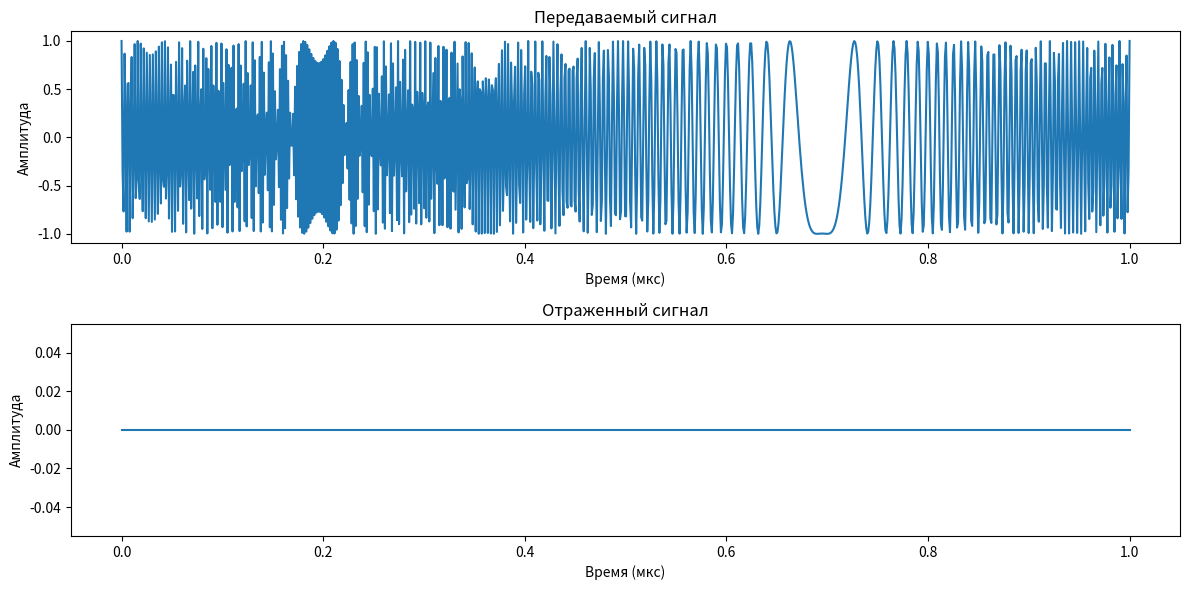
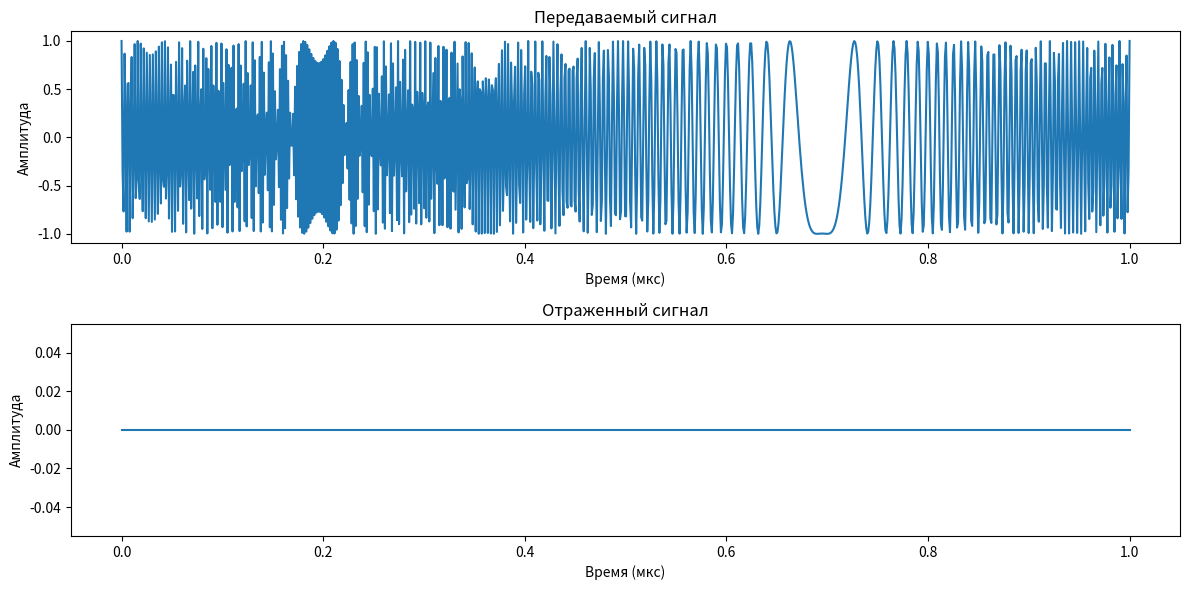
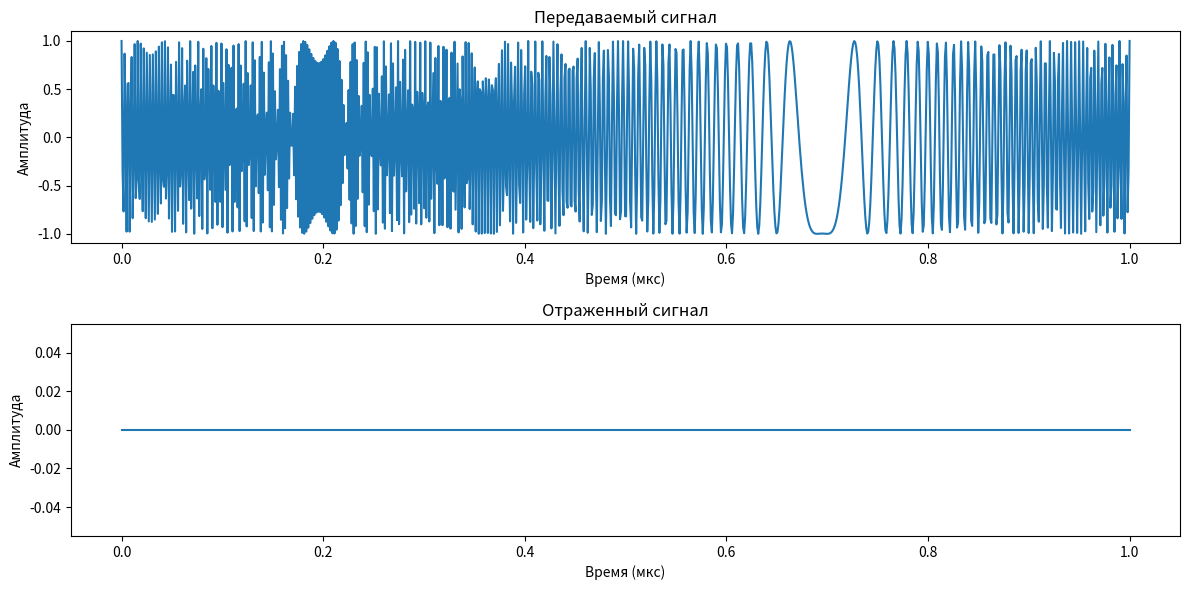
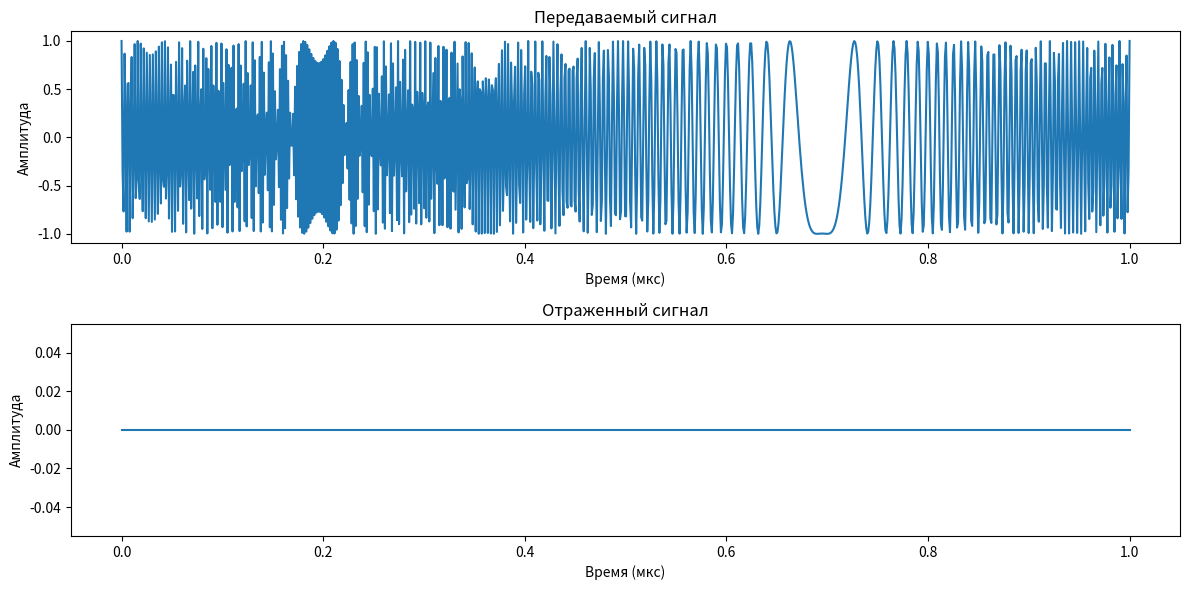
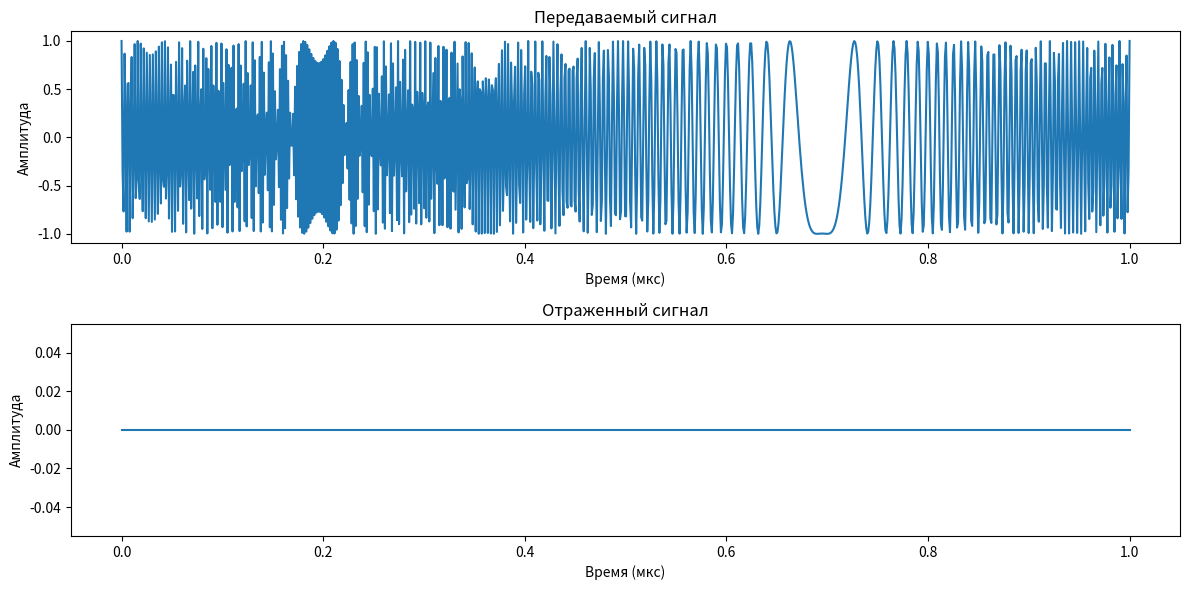
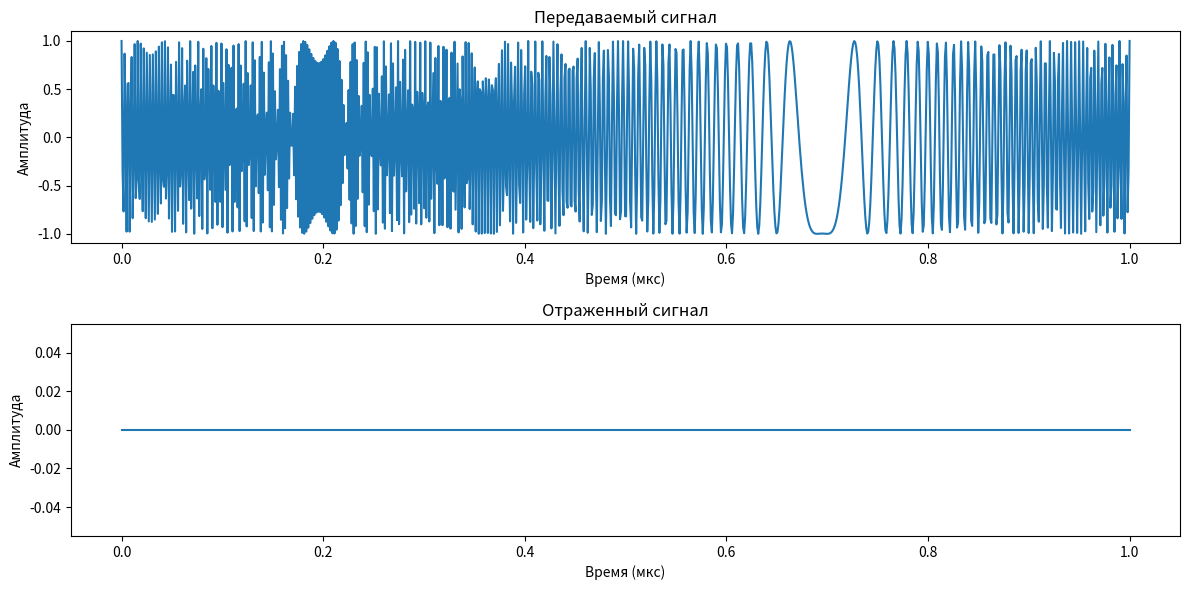

Reproduce these figures in Python, in order.
import numpy as np
import matplotlib.pyplot as plt
from scipy import signal
from enum import Enum

class ModulationType(Enum):
    LFM = "ЛЧМ"  # Линейная частотная модуляция
    CW = "НМ"    # Непрерывная волна
    PULSE = "ИМ" # Импульсная модуляция

class SurfaceType(Enum):
    LAND = "суша"
    SEA = "море"
    ICE = "лёд"
    FOREST = "лес"
    URBAN = "город"
    DESERT = "пустыня"

class SurfaceParameters:
    def __init__(self, surface_type, roughness=0.1, moisture=0.0, temperature=20.0):
        self.surface_type = surface_type
        self.roughness = roughness  # Шероховатость поверхности (0-1)
        self.moisture = moisture    # Влажность (0-1)
        self.temperature = temperature  # Температура в градусах Цельсия

class RadarAltimeter:
    def __init__(self):
        self.c = 3e8  # Скорость света, м/с
        self.f0 = 4.3e9  # Центральная частота, Гц
        self.B = 144e6  # Полоса частот, Гц
        self.T = 1e-6  # Длительность сигнала, с
        self.roll = 0.0  # Крен, градусы
        self.pitch = 0.0  # Тангаж, градусы
        self.modulation_type = ModulationType.LFM  # Тип модуляции
        self.pulse_width = 0.1e-6  # Длительность импульса для ИМ, с
        self.pulse_period = 1e-3    # Период повторения импульсов для ИМ, с
        
    def calculate_reflection_coefficient(self, grazing_angle, surface_params):
        """
        Расчет коэффициента отражения
        
        Args:
            grazing_angle (float): Угол скольжения, рад
            surface_params (SurfaceParameters): Параметры поверхности
            
        Returns:
            float: Коэффициент отражения
        """
        # Учитываем крен и тангаж при расчете эффективного угла скольжения
        effective_angle = grazing_angle + np.radians(self.roll) * np.cos(np.radians(self.pitch))
        
        # Базовый коэффициент отражения
        base_coeff = 0.5 * (1 + np.cos(effective_angle))
        
        # Учет шероховатости поверхности
        roughness_factor = 1 - surface_params.roughness * np.sin(effective_angle)
        
        # Учет влажности
        moisture_factor = 1 - 0.5 * surface_params.moisture * (1 - np.cos(effective_angle))
        
        # Учет температуры
        temp_factor = 1 - 0.1 * abs(surface_params.temperature) / 30
        
        # Итоговый коэффициент отражения
        reflection_coeff = base_coeff * roughness_factor * moisture_factor * temp_factor
        
        return reflection_coeff

    def generate_signal(self, T, B):
        """
        Генерация сигнала в зависимости от выбранного типа модуляции
        
        Args:
            T (float): Длительность сигнала, с
            B (float): Полоса частот, Гц
            
        Returns:
            tuple: (массив времени, массив сигнала)
        """
        if self.modulation_type == ModulationType.LFM:
            return self.generate_chirp_signal(T, B)
        elif self.modulation_type == ModulationType.CW:
            return self.generate_cw_signal(T)
        elif self.modulation_type == ModulationType.PULSE:
            return self.generate_pulse_signal(T)
        else:
            return self.generate_chirp_signal(T, B)

    def generate_chirp_signal(self, T, B):
        """
        Генерация ЛЧМ сигнала
        
        Args:
            T (float): Длительность сигнала, с
            B (float): Полоса частот, Гц
            
        Returns:
            tuple: (массив времени, массив сигнала)
        """
        t = np.linspace(0, T, int(T * 1e9))
        k = B / T  # Скорость изменения частоты
        signal = np.cos(2 * np.pi * (self.f0 * t + 0.5 * k * t**2))
        return t, signal

    def generate_cw_signal(self, T):
        """
        Генерация сигнала с непрерывной волной
        
        Args:
            T (float): Длительность сигнала, с
            
        Returns:
            tuple: (массив времени, массив сигнала)
        """
        t = np.linspace(0, T, int(T * 1e9))
        signal = np.cos(2 * np.pi * self.f0 * t)
        return t, signal

    def generate_pulse_signal(self, T):
        """
        Генерация импульсного сигнала
        
        Args:
            T (float): Длительность сигнала, с
            
        Returns:
            tuple: (массив времени, массив сигнала)
        """
        t = np.linspace(0, T, int(T * 1e9))
        signal = np.zeros_like(t)
        
        # Создаем последовательность импульсов
        num_pulses = int(T / self.pulse_period)
        for i in range(num_pulses):
            pulse_start = i * self.pulse_period
            pulse_end = pulse_start + self.pulse_width
            mask = (t >= pulse_start) & (t < pulse_end)
            signal[mask] = np.cos(2 * np.pi * self.f0 * t[mask])
            
        return t, signal

    def simulate_reflection(self, height, surface_params):
        """
        Моделирование отражения сигнала от поверхности
        
        Args:
            height (float): Высота полета, м
            surface_params (SurfaceParameters): Параметры поверхности
            
        Returns:
            tuple: (массив времени, массив отраженного сигнала)
        """
        # Генерация передаваемого сигнала
        t, tx_signal = self.generate_signal(self.T, self.B)
        
        # Расчет времени задержки с учетом крена и тангажа
        effective_height = height / np.cos(np.radians(self.roll)) / np.cos(np.radians(self.pitch))
        delay = 2 * effective_height / self.c
        
        # Расчет затухания сигнала
        R = effective_height / np.cos(np.arctan(1.0 / effective_height))  # Наклонная дальность
        attenuation = 1.0 / (R**2)  # Обратно пропорционально квадрату расстояния
        
        # Расчет коэффициента отражения
        grazing_angle = np.arctan(1.0 / effective_height)
        reflection_coeff = self.calculate_reflection_coefficient(grazing_angle, surface_params)
        
        # Создание отраженного сигнала с учетом задержки и затухания
        rx_signal = np.zeros_like(tx_signal)
        delay_samples = int(delay * 1e9)  # Преобразуем задержку в количество отсчетов
        
        if delay_samples < len(tx_signal):
            rx_signal[delay_samples:] = tx_signal[:-delay_samples] * attenuation * reflection_coeff
            
            # Добавляем шум
            noise_power = 0.1 * np.max(np.abs(rx_signal))
            rx_signal += np.random.normal(0, noise_power, len(rx_signal))
            
            # Нормализация сигнала
            rx_signal = rx_signal / np.max(np.abs(rx_signal))
        
        return t, rx_signal
        
    def plot_results(self, t, tx_signal, rx_signal):
        """
        Визуализация результатов моделирования
        
        Args:
            t (array): Временная шкала
            tx_signal (array): Передаваемый сигнал
            rx_signal (array): Отраженный сигнал
        """
        plt.figure(figsize=(12, 6))
        
        plt.subplot(2, 1, 1)
        plt.plot(t * 1e6, tx_signal)
        plt.title('Передаваемый сигнал')
        plt.xlabel('Время (мкс)')
        plt.ylabel('Амплитуда')
        
        plt.subplot(2, 1, 2)
        plt.plot(t * 1e6, rx_signal)
        plt.title('Отраженный сигнал')
        plt.xlabel('Время (мкс)')
        plt.ylabel('Амплитуда')
        
        plt.tight_layout()
        plt.show()

# Пример использования
if __name__ == "__main__":
    # Создание экземпляра радиовысотомера
    altimeter = RadarAltimeter()
    
    # Параметры моделирования
    height = 1000  # Высота в метрах
    
    # Примеры различных типов поверхностей
    surfaces = [
        SurfaceParameters(SurfaceType.LAND, roughness=0.2, moisture=0.3),
        SurfaceParameters(SurfaceType.SEA, roughness=0.4, temperature=15),
        SurfaceParameters(SurfaceType.ICE, temperature=-10, moisture=0.1),
        SurfaceParameters(SurfaceType.FOREST, roughness=0.8, moisture=0.6),
        SurfaceParameters(SurfaceType.URBAN, roughness=0.3),
        SurfaceParameters(SurfaceType.DESERT, temperature=40, moisture=0.05)
    ]
    
    # Моделирование для каждой поверхности
    for surface in surfaces:
        print(f"\nМоделирование для поверхности: {surface.surface_type.value}")
        t, rx_signal = altimeter.simulate_reflection(height, surface)
        _, tx_signal = altimeter.generate_signal(1e-6, 1e9)
        altimeter.plot_results(t, tx_signal, rx_signal) 